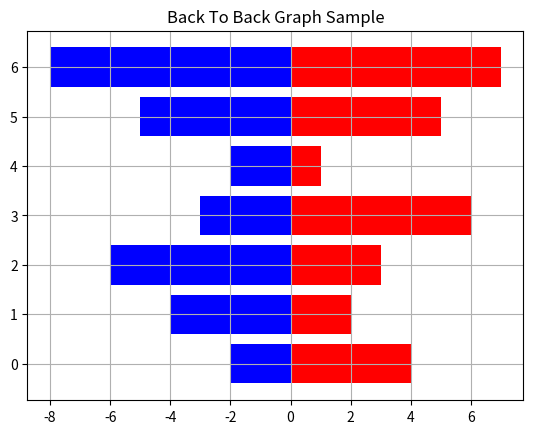

Recreate this plot in Python.
import matplotlib.pyplot as plt
import numpy as np

A = np.array([4, 2, 3, 6, 1, 5, 7]);
B = np.array([2, 4, 6, 3, 2, 5, 8]);
X = np.arange(7);

plt.barh(X, A, color = 'red');
plt.barh(X,  -B, color = 'blue');
plt.title("Back To Back Graph Sample");

plt.grid();
plt.show();
